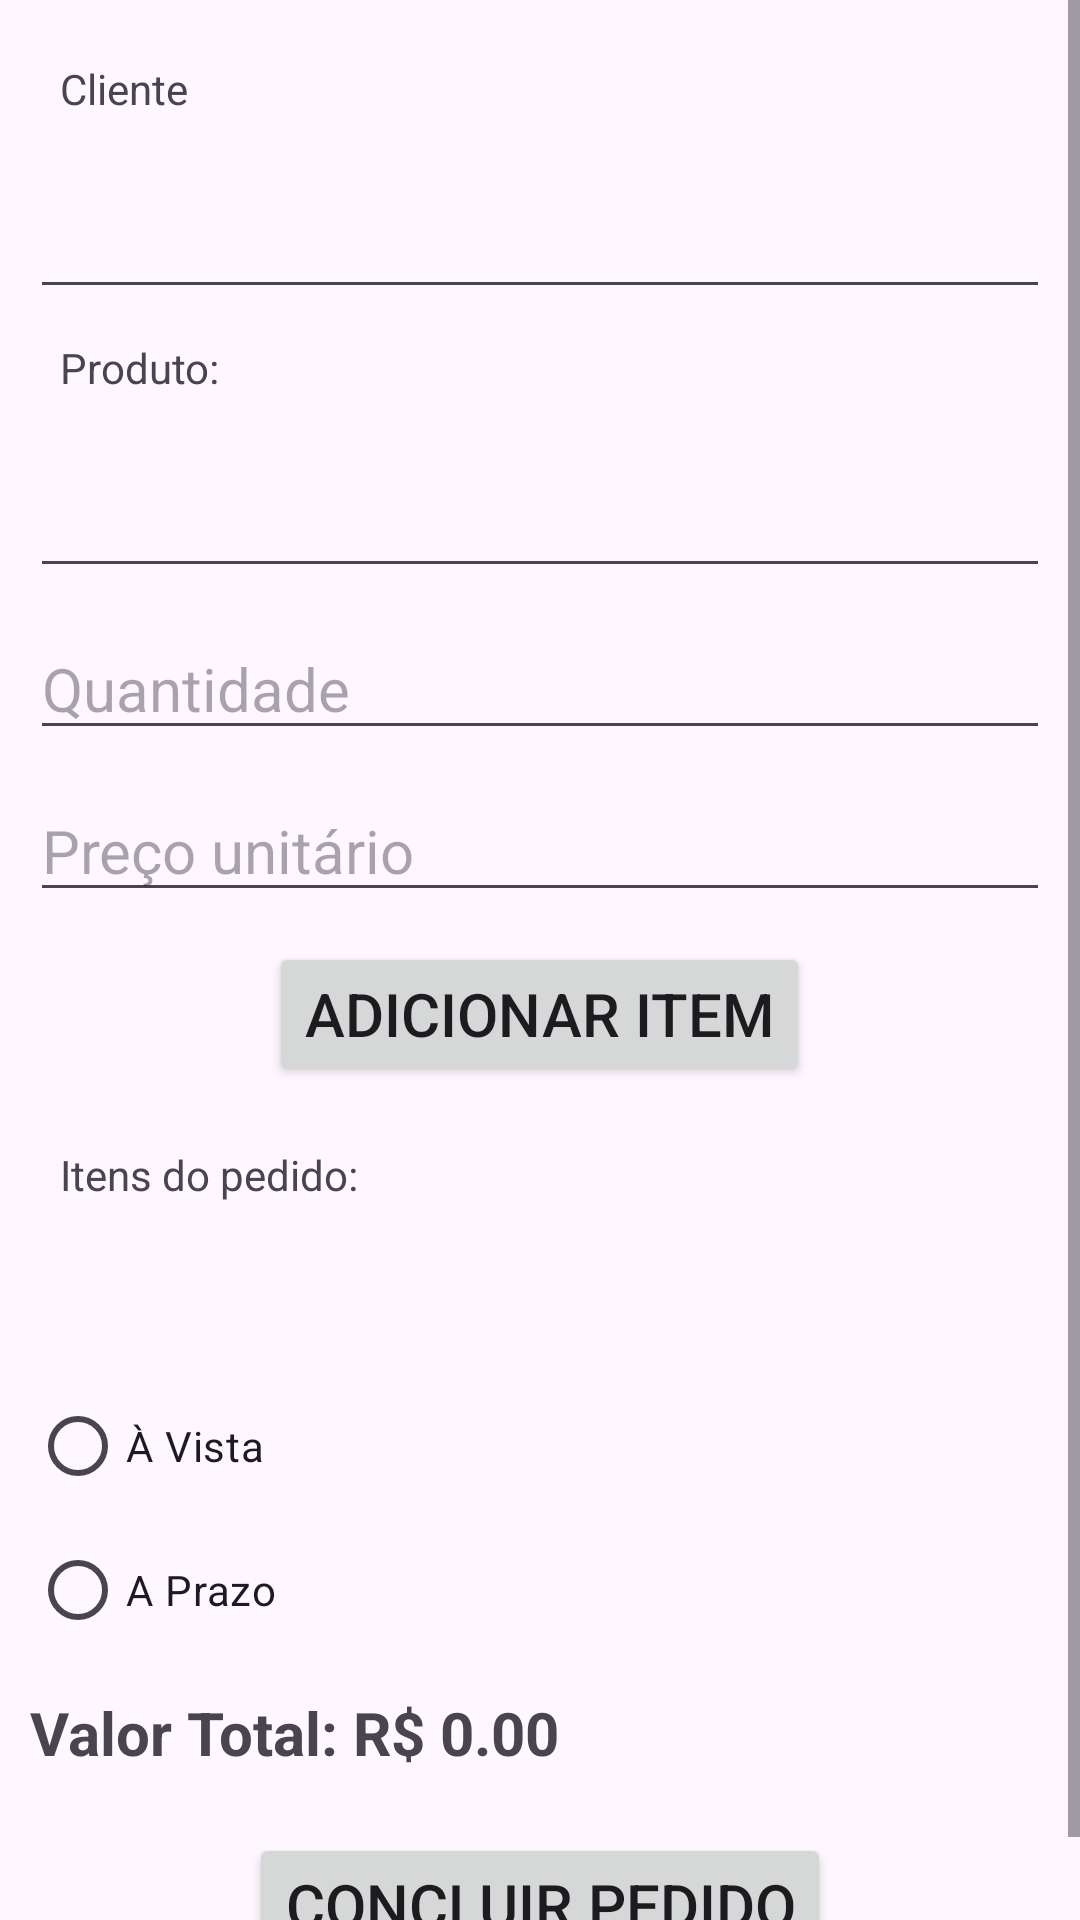

Android layout source for this screen:
<!-- AndroidManifest.xml: application theme Theme.ControleVendas -->
<!-- res/layout/activity_venda.xml -->
<?xml version="1.0" encoding="utf-8"?>
<ScrollView xmlns:android="http://schemas.android.com/apk/res/android"
    android:layout_width="match_parent"
    android:layout_height="match_parent">
    <LinearLayout
        android:layout_width="match_parent"
        android:layout_height="match_parent"
        android:orientation="vertical"
        android:padding="10dp">

        <TextView
            android:layout_width="wrap_content"
            android:layout_height="wrap_content"
            android:text="Cliente"
            android:layout_margin="10dp"/>

        <AutoCompleteTextView
            android:id="@+id/atClientes"
            android:layout_width="match_parent"
            android:layout_height="wrap_content"
            android:layout_marginTop="10dp"
            android:textSize="20sp"
            android:completionThreshold="1"/>

        <TextView
            android:layout_width="wrap_content"
            android:layout_height="wrap_content"
            android:text="Produto:"
            android:layout_margin="10dp"/>

        <AutoCompleteTextView
            android:id="@+id/atProduto"
            android:layout_width="match_parent"
            android:layout_height="wrap_content"
            android:layout_marginTop="10dp"
            android:textSize="20sp"
            android:completionThreshold="1"/>

        <EditText
            android:id="@+id/edQuantidade"
            android:layout_width="match_parent"
            android:layout_height="wrap_content"
            android:hint="Quantidade"
            android:layout_marginTop="10dp"
            android:textSize="20sp"
            android:inputType="number"/>

        <EditText
            android:id="@+id/edPrecoVenda"
            android:layout_width="match_parent"
            android:layout_height="wrap_content"
            android:hint="Preço unitário"
            android:layout_marginTop="10dp"
            android:textSize="20sp"
            android:inputType="number"/>

        <Button
            android:id="@+id/btAdicionarItem"
            android:layout_width="wrap_content"
            android:layout_height="wrap_content"
            android:text="Adicionar Item"
            android:textSize="20sp"
            android:layout_margin="10dp"
            android:layout_gravity="center"/>

        <TextView
            android:layout_width="wrap_content"
            android:layout_height="wrap_content"
            android:text="Itens do pedido:"
            android:layout_margin="10dp"/>

        <TextView
            android:id="@+id/tvItens"
            android:layout_width="match_parent"
            android:layout_height="wrap_content"
            android:layout_marginTop="10dp"
            android:textSize="20sp" />

        <RadioGroup
            android:id="@+id/rgCondicaoPagamento"
            android:layout_width="match_parent"
            android:layout_height="wrap_content"
            android:layout_marginTop="10dp"
            android:textSize="20sp">

            <RadioButton
                android:id="@+id/rbAVista"
                android:layout_width="wrap_content"
                android:layout_height="wrap_content"
                android:text="À Vista"/>

            <RadioButton
                android:id="@+id/rbAPrazo"
                android:layout_width="wrap_content"
                android:layout_height="wrap_content"
                android:text="A Prazo"/>
        </RadioGroup>

        <EditText
            android:id="@+id/edQuantidadeParcelas"
            android:layout_width="match_parent"
            android:layout_height="wrap_content"
            android:hint="Quantidade de Parcelas"
            android:layout_marginTop="10dp"
            android:textSize="20sp"
            android:inputType="number"
            android:visibility="gone"/>

        <TextView
            android:id="@+id/tvValorParcela"
            android:layout_width="match_parent"
            android:layout_height="wrap_content"
            android:text="Valor Parcela"
            android:layout_marginTop="10dp"
            android:textSize="15sp"
            android:inputType="numberDecimal"
            android:visibility="gone"/>

        <TextView
            android:id="@+id/tvValorTotal"
            android:layout_width="match_parent"
            android:layout_height="wrap_content"
            android:layout_marginTop="10dp"
            android:text="Valor Total: R$ 0.00"
            android:textSize="20sp"
            android:textStyle="bold"/>


        <Button
            android:id="@+id/btConcluirPedido"
            android:layout_width="wrap_content"
            android:layout_height="wrap_content"
            android:text="Concluir Pedido"
            android:textSize="20sp"
            android:layout_gravity="center"
            android:layout_marginTop="20dp"/>

    </LinearLayout>

</ScrollView>
<!-- resources referenced by this layout -->
<resources>
  <style name="Theme.ControleVendas" parent="Base.Theme.ControleVendas" />
  <style name="Base.Theme.ControleVendas" parent="Theme.Material3.DayNight.NoActionBar">
          
          
      </style>
</resources>
